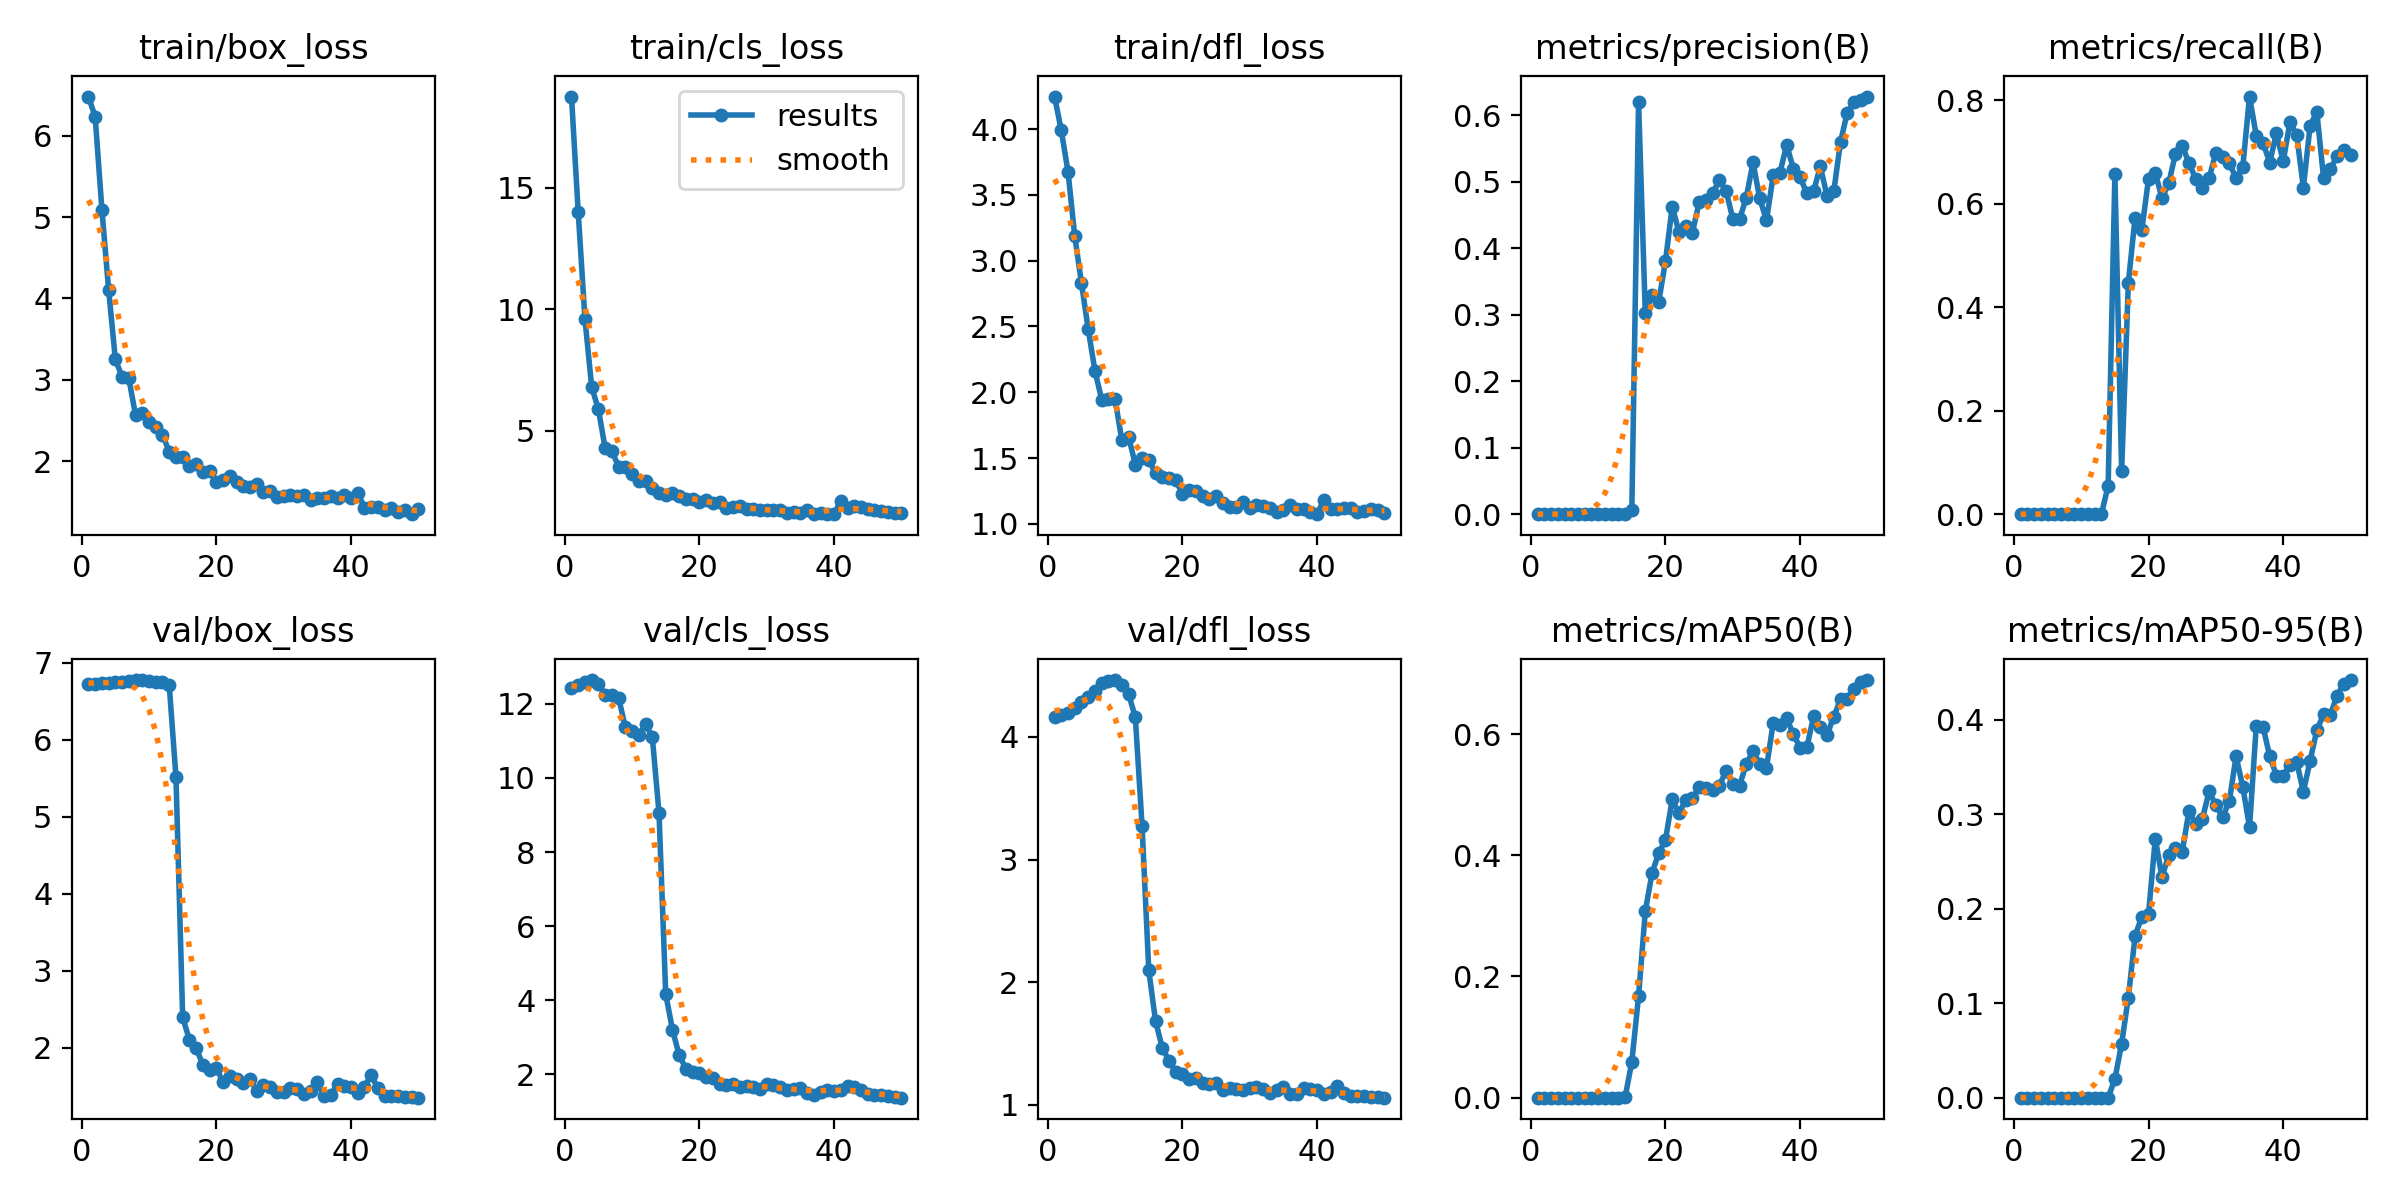

The file beside this chart, header and first rows:
epoch, train/box_loss, train/cls_loss, train/dfl_loss, metrics/precision(B), metrics/recall(B), metrics/mAP50(B), metrics/mAP50-95(B), val/box_loss, val/cls_loss, val/dfl_loss, lr/pg0, lr/pg1, lr/pg2
1, 6.482, 18.74, 4.247, 0, 0, 0, 0, 6.726, 12.43, 4.164, 0.0001167, 0.0001167, 0.0001167
2, 6.232, 13.98, 3.991, 0, 0, 0, 0, 6.728, 12.52, 4.176, 0.0002451, 0.0002451, 0.0002451
3, 5.092, 9.597, 3.675, 0, 0, 0, 0, 6.731, 12.59, 4.197, 0.0003682, 0.0003682, 0.0003682
4, 4.105, 6.802, 3.188, 0, 0, 0, 0, 6.737, 12.64, 4.233, 0.0004861, 0.0004861, 0.0004861
5, 3.249, 5.888, 2.829, 0, 0, 0, 0, 6.746, 12.54, 4.281, 0.0005986, 0.0005986, 0.0005986
6, 3.035, 4.29, 2.479, 0, 0, 0, 0, 6.755, 12.25, 4.328, 0.0007059, 0.0007059, 0.0007059
7, 3.016, 4.168, 2.164, 0, 0, 0, 0, 6.763, 12.24, 4.377, 0.0008079, 0.0008079, 0.0008079
8, 2.563, 3.534, 1.945, 0, 0, 0, 0, 6.774, 12.16, 4.442, 0.0009047, 0.0009047, 0.0009047
9, 2.586, 3.514, 1.948, 0, 0, 0, 0, 6.771, 11.37, 4.457, 0.0009961, 0.0009961, 0.0009961
10, 2.481, 3.215, 1.946, 0, 0, 0, 0, 6.767, 11.28, 4.463, 0.001082, 0.001082, 0.001082
11, 2.423, 2.958, 1.635, 0, 0, 0, 0, 6.754, 11.16, 4.425, 0.001163, 0.001163, 0.001163
12, 2.326, 2.951, 1.663, 0, 0, 0, 0, 6.742, 11.45, 4.35, 0.001239, 0.001239, 0.001239
13, 2.112, 2.645, 1.451, 0, 0, 0, 0, 6.708, 11.11, 4.161, 0.001271, 0.001271, 0.001271
14, 2.053, 2.464, 1.503, 0.00057, 0.05519, 0.00033, 0.0001, 5.517, 9.062, 3.277, 0.001271, 0.001271, 0.001271
15, 2.05, 2.387, 1.485, 0.00698, 0.6574, 0.05963, 0.01974, 2.395, 4.16, 2.096, 0.001238, 0.001238, 0.001238
16, 1.945, 2.44, 1.385, 0.6191, 0.08333, 0.1672, 0.05704, 2.104, 3.206, 1.684, 0.001205, 0.001205, 0.001205
17, 1.96, 2.326, 1.358, 0.3018, 0.4476, 0.3078, 0.1059, 1.995, 2.508, 1.466, 0.001172, 0.001172, 0.001172
18, 1.863, 2.205, 1.351, 0.3293, 0.5734, 0.3704, 0.1711, 1.782, 2.151, 1.359, 0.001139, 0.001139, 0.001139
19, 1.877, 2.214, 1.333, 0.3196, 0.5497, 0.4038, 0.1914, 1.715, 2.062, 1.271, 0.001106, 0.001106, 0.001106
20, 1.745, 2.1, 1.226, 0.3806, 0.6485, 0.4257, 0.1944, 1.732, 2.023, 1.255, 0.001073, 0.001073, 0.001073
21, 1.768, 2.168, 1.254, 0.4626, 0.6604, 0.4921, 0.274, 1.561, 1.922, 1.207, 0.00104, 0.00104, 0.00104
22, 1.819, 2.031, 1.249, 0.4242, 0.6104, 0.4692, 0.2333, 1.63, 1.893, 1.215, 0.001007, 0.001007, 0.001007
23, 1.741, 2.082, 1.214, 0.4339, 0.6397, 0.4916, 0.2569, 1.596, 1.741, 1.181, 0.0009739, 0.0009739, 0.0009739
24, 1.698, 1.854, 1.189, 0.4234, 0.6968, 0.4941, 0.2644, 1.542, 1.713, 1.167, 0.0009409, 0.0009409, 0.0009409
25, 1.676, 1.884, 1.212, 0.4689, 0.7117, 0.5122, 0.26, 1.597, 1.724, 1.182, 0.0009078, 0.0009078, 0.0009078
26, 1.717, 1.912, 1.158, 0.4731, 0.6798, 0.5106, 0.3031, 1.437, 1.664, 1.122, 0.0008748, 0.0008748, 0.0008748
27, 1.625, 1.784, 1.13, 0.4827, 0.6478, 0.5071, 0.2896, 1.516, 1.69, 1.137, 0.0008418, 0.0008418, 0.0008418
28, 1.626, 1.784, 1.131, 0.502, 0.6312, 0.5151, 0.2951, 1.49, 1.667, 1.131, 0.0008088, 0.0008088, 0.0008088
29, 1.552, 1.756, 1.165, 0.4863, 0.6499, 0.5392, 0.3241, 1.432, 1.607, 1.124, 0.0007758, 0.0007758, 0.0007758
30, 1.574, 1.763, 1.121, 0.4441, 0.6985, 0.5182, 0.3093, 1.429, 1.723, 1.139, 0.0007428, 0.0007428, 0.0007428
31, 1.588, 1.758, 1.141, 0.4434, 0.6913, 0.515, 0.2969, 1.48, 1.711, 1.142, 0.0007098, 0.0007098, 0.0007098
32, 1.573, 1.752, 1.138, 0.4759, 0.6786, 0.5504, 0.3135, 1.468, 1.645, 1.127, 0.0006768, 0.0006768, 0.0006768
33, 1.584, 1.626, 1.124, 0.529, 0.6496, 0.5716, 0.361, 1.397, 1.567, 1.099, 0.0006438, 0.0006438, 0.0006438
34, 1.519, 1.676, 1.092, 0.4747, 0.6714, 0.5508, 0.3289, 1.436, 1.592, 1.12, 0.0006108, 0.0006108, 0.0006108
35, 1.542, 1.641, 1.107, 0.4418, 0.8074, 0.5439, 0.2861, 1.552, 1.62, 1.147, 0.0005778, 0.0005778, 0.0005778
36, 1.541, 1.737, 1.141, 0.5093, 0.7318, 0.6187, 0.3931, 1.37, 1.501, 1.092, 0.0005448, 0.0005448, 0.0005448
37, 1.565, 1.585, 1.113, 0.5135, 0.7182, 0.6157, 0.3926, 1.384, 1.452, 1.09, 0.0005118, 0.0005118, 0.0005118
38, 1.542, 1.612, 1.115, 0.5549, 0.6798, 0.6261, 0.3611, 1.537, 1.52, 1.134, 0.0004788, 0.0004788, 0.0004788
39, 1.578, 1.599, 1.089, 0.5196, 0.7366, 0.5993, 0.3407, 1.504, 1.581, 1.129, 0.0004458, 0.0004458, 0.0004458
40, 1.551, 1.58, 1.074, 0.5063, 0.6819, 0.5777, 0.3407, 1.493, 1.552, 1.122, 0.0004127, 0.0004127, 0.0004127
41, 1.607, 2.127, 1.183, 0.4824, 0.7577, 0.5784, 0.3518, 1.418, 1.561, 1.091, 0.0003797, 0.0003797, 0.0003797
42, 1.428, 1.847, 1.116, 0.4855, 0.7332, 0.6291, 0.3554, 1.495, 1.681, 1.108, 0.0003467, 0.0003467, 0.0003467
43, 1.441, 1.91, 1.113, 0.523, 0.6316, 0.6119, 0.3235, 1.649, 1.663, 1.154, 0.0003137, 0.0003137, 0.0003137
44, 1.429, 1.876, 1.121, 0.478, 0.7513, 0.5987, 0.3565, 1.473, 1.573, 1.095, 0.0002807, 0.0002807, 0.0002807
45, 1.399, 1.78, 1.121, 0.4855, 0.7772, 0.6287, 0.3888, 1.377, 1.479, 1.071, 0.0002477, 0.0002477, 0.0002477
46, 1.424, 1.75, 1.088, 0.5598, 0.6499, 0.6572, 0.4056, 1.37, 1.446, 1.068, 0.0002147, 0.0002147, 0.0002147
47, 1.377, 1.719, 1.101, 0.6037, 0.6673, 0.6576, 0.4048, 1.374, 1.452, 1.069, 0.0001817, 0.0001817, 0.0001817
48, 1.402, 1.665, 1.116, 0.6201, 0.692, 0.6745, 0.4254, 1.365, 1.417, 1.064, 0.0001487, 0.0001487, 0.0001487
49, 1.347, 1.649, 1.102, 0.6234, 0.7034, 0.6852, 0.4378, 1.361, 1.381, 1.061, 0.0001157, 0.0001157, 0.0001157
50, 1.412, 1.642, 1.083, 0.6279, 0.695, 0.6891, 0.4417, 1.354, 1.367, 1.058, 8.2683e-05, 8.2683e-05, 8.2683e-05
